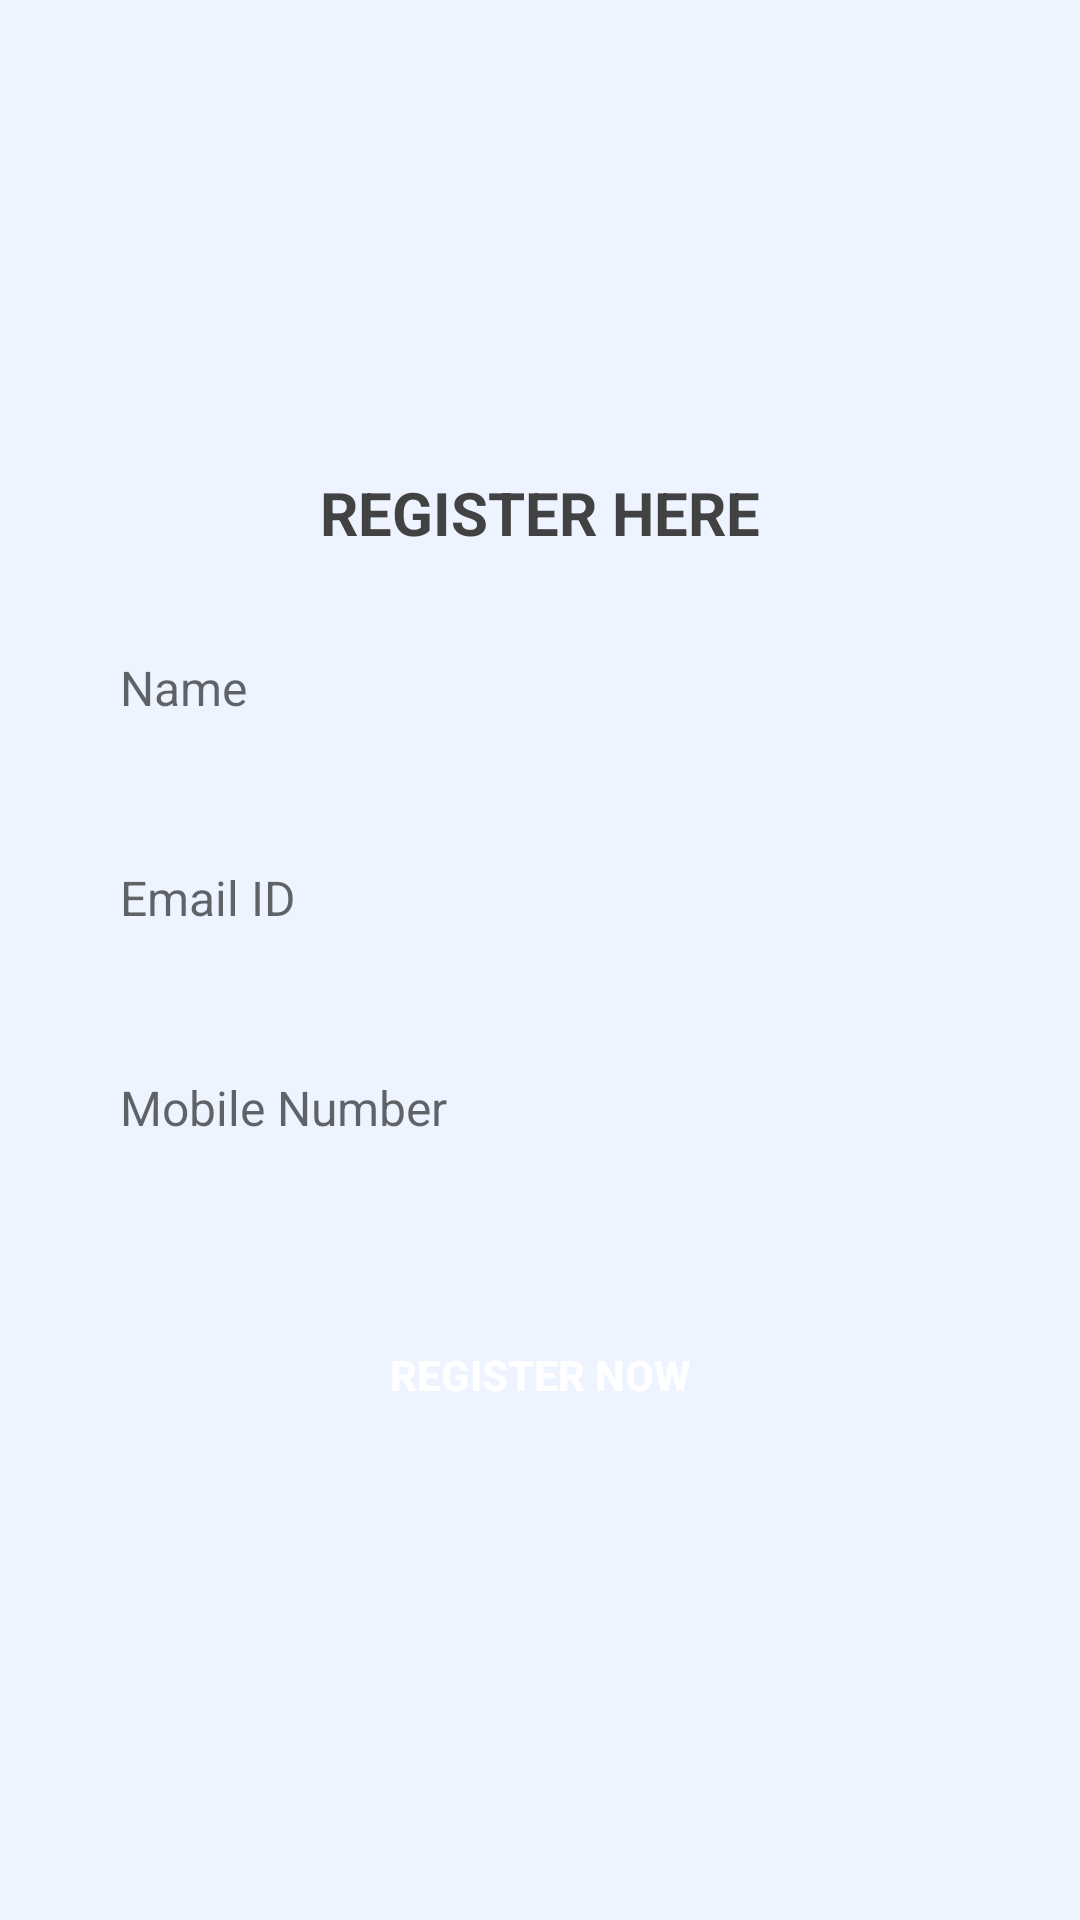

The Android layout XML behind this screen, and the referenced resources:
<!-- AndroidManifest.xml: application theme Theme.OiDoc -->
<!-- res/layout/activity_register.xml -->
<?xml version="1.0" encoding="utf-8"?>
<LinearLayout xmlns:android="http://schemas.android.com/apk/res/android"
    xmlns:app="http://schemas.android.com/apk/res-auto"
    xmlns:tools="http://schemas.android.com/tools"
    android:layout_width="match_parent"
    android:layout_height="match_parent"
    android:orientation="vertical"
    android:background="@color/theme_color_8"
    android:gravity="center"
    tools:context=".Register">

    <TextView
        android:textColor="#424242"
        android:layout_width="match_parent"
        android:layout_height="wrap_content"
        android:textAllCaps="true"
        android:gravity="center"
        android:textStyle="bold"
        android:textSize="20sp"
        android:text="Register Here"

        />

    <EditText
        android:id="@+id/r_name"
        android:layout_marginTop="20dp"
        android:layout_width="match_parent"
        android:layout_marginStart="20dp"
        android:layout_marginEnd="20dp"
        android:hint="Name"
        android:inputType="text"
        android:maxLines="1"
        android:paddingStart="20dp"
        android:paddingEnd="0dp"
        android:textSize="16sp"
        android:background="@drawable/round_back_white_10"
        android:layout_height="50dp"/>
    <EditText
        android:id="@+id/r_email"
        android:layout_marginTop="20dp"
        android:layout_width="match_parent"
        android:layout_marginStart="20dp"
        android:layout_marginEnd="20dp"
        android:hint="Email ID"
        android:inputType="textEmailAddress"
        android:maxLines="1"
        android:paddingStart="20dp"
        android:paddingEnd="0dp"
        android:textSize="16sp"
        android:background="@drawable/round_back_white_10"
        android:layout_height="50dp"/>
    <EditText
        android:id="@+id/r_mobile"
        android:layout_marginTop="20dp"
        android:layout_width="match_parent"
        android:layout_marginStart="20dp"
        android:layout_marginEnd="20dp"
        android:hint="Mobile Number"
        android:inputType="number"
        android:maxLines="1"
        android:paddingStart="20dp"
        android:paddingEnd="0dp"
        android:textSize="16sp"
        android:background="@drawable/round_back_white_10"
        android:layout_height="50dp"/>

<androidx.appcompat.widget.AppCompatButton
    android:id="@+id/r_registerBtn"
    android:layout_width="match_parent"
    android:layout_height="wrap_content"
    android:layout_marginTop="40dp"
    android:layout_marginEnd="20dp"
    android:layout_marginStart="20dp"
    android:text="Register now"
    android:textColor="#ffffff"
    android:textStyle="bold"
    android:background="@drawable/round_back_theme_1000"/>
</LinearLayout>
<!-- resources referenced by this layout -->
<resources>
  <color name="theme_color_8">#142176FF</color>
  <style name="Theme.OiDoc" parent="Theme.MaterialComponents.DayNight.DarkActionBar">
          
          <item name="colorPrimary">@color/theme_color</item>
          <item name="colorPrimaryVariant">@color/theme_color</item>
          <item name="colorOnPrimary">@color/white</item>
          
          <item name="colorSecondary">@color/teal_200</item>
          <item name="colorSecondaryVariant">@color/teal_700</item>
          <item name="colorOnSecondary">@color/black</item>
          
          <item name="android:statusBarColor">?attr/colorPrimaryVariant</item>
          
      </style>
  <color name="theme_color">#2176ff</color>
  <color name="white">#FFFFFFFF</color>
  <color name="teal_200">#FF03DAC5</color>
  <color name="teal_700">#FF018786</color>
  <color name="black">#FF000000</color>
</resources>
